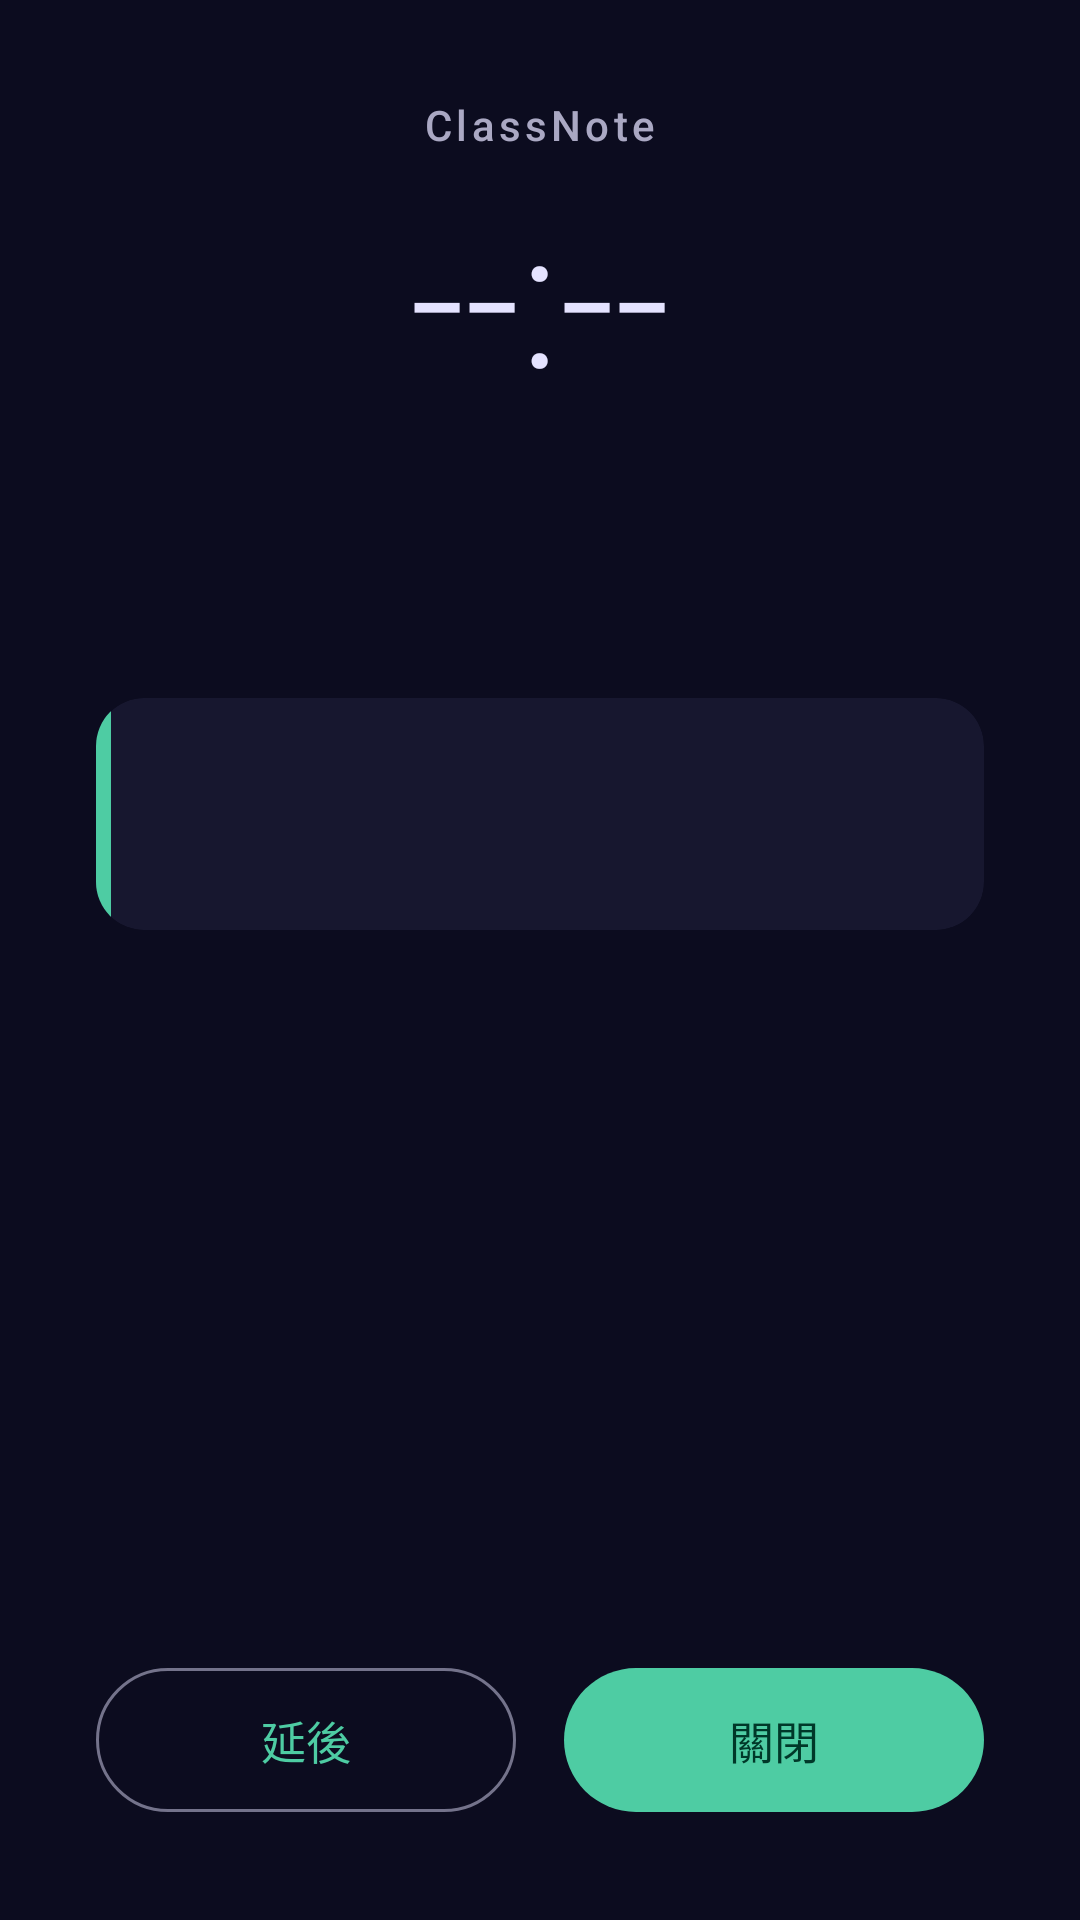

Reconstruct the res/layout file that produces this screen, plus the resources it refers to.
<!-- AndroidManifest.xml: activity theme Theme.ClassNote -->
<!-- res/layout/activity_reminder_alarm.xml -->
<?xml version="1.0" encoding="utf-8"?>
<androidx.constraintlayout.widget.ConstraintLayout
    xmlns:android="http://schemas.android.com/apk/res/android"
    xmlns:app="http://schemas.android.com/apk/res-auto"
    android:layout_width="match_parent"
    android:layout_height="match_parent"
    android:background="@color/cn_background"
    android:padding="32dp">

    
    <TextView
        android:id="@+id/tvAppLabel"
        android:layout_width="wrap_content"
        android:layout_height="wrap_content"
        android:text="@string/app_name"
        android:textAppearance="?attr/textAppearanceLabelLarge"
        android:textColor="?attr/colorOnSurfaceVariant"
        android:letterSpacing="0.1"
        app:layout_constraintTop_toTopOf="parent"
        app:layout_constraintStart_toStartOf="parent"
        app:layout_constraintEnd_toEndOf="parent" />

    <TextView
        android:id="@+id/tvAlarmTime"
        android:layout_width="wrap_content"
        android:layout_height="wrap_content"
        android:layout_marginTop="4dp"
        android:textSize="64sp"
        android:textColor="?attr/colorOnSurface"
        android:fontFamily="sans-serif-light"
        android:text="--:--"
        app:layout_constraintTop_toBottomOf="@id/tvAppLabel"
        app:layout_constraintStart_toStartOf="parent"
        app:layout_constraintEnd_toEndOf="parent" />

    
    <com.google.android.material.card.MaterialCardView
        android:id="@+id/cardReminder"
        android:layout_width="match_parent"
        android:layout_height="wrap_content"
        android:layout_marginTop="32dp"
        app:cardCornerRadius="16dp"
        app:cardElevation="0dp"
        app:strokeWidth="0dp"
        app:cardBackgroundColor="?attr/colorSurfaceContainer"
        app:layout_constraintTop_toBottomOf="@id/tvAlarmTime"
        app:layout_constraintStart_toStartOf="parent"
        app:layout_constraintEnd_toEndOf="parent"
        app:layout_constraintBottom_toTopOf="@id/btnSnooze"
        app:layout_constraintVertical_bias="0.2">

        <LinearLayout
            android:layout_width="match_parent"
            android:layout_height="wrap_content"
            android:orientation="horizontal">

            
            <View
                android:id="@+id/viewAccentBar"
                android:layout_width="5dp"
                android:layout_height="match_parent"
                android:minHeight="80dp"
                android:background="@color/cn_primary" />

            <LinearLayout
                android:layout_width="match_parent"
                android:layout_height="wrap_content"
                android:orientation="vertical"
                android:padding="20dp">

                <TextView
                    android:id="@+id/tvCategory"
                    android:layout_width="wrap_content"
                    android:layout_height="wrap_content"
                    android:paddingHorizontal="10dp"
                    android:paddingVertical="3dp"
                    android:textAppearance="?attr/textAppearanceLabelSmall"
                    android:textColor="#1A1A1A"
                    android:background="@drawable/bg_category_chip"
                    android:visibility="gone"
                    android:text="" />

                <TextView
                    android:id="@+id/tvTitle"
                    android:layout_width="match_parent"
                    android:layout_height="wrap_content"
                    android:layout_marginTop="8dp"
                    android:textSize="22sp"
                    android:textStyle="bold"
                    android:textColor="?attr/colorOnSurface"
                    android:maxLines="3"
                    android:ellipsize="end"
                    android:text="" />

                <TextView
                    android:id="@+id/tvNote"
                    android:layout_width="match_parent"
                    android:layout_height="wrap_content"
                    android:layout_marginTop="6dp"
                    android:textAppearance="?attr/textAppearanceBodyMedium"
                    android:textColor="?attr/colorOnSurfaceVariant"
                    android:maxLines="3"
                    android:ellipsize="end"
                    android:visibility="gone"
                    android:text="" />

            </LinearLayout>
        </LinearLayout>
    </com.google.android.material.card.MaterialCardView>

    
    <com.google.android.material.button.MaterialButton
        android:id="@+id/btnSnooze"
        style="@style/Widget.Material3.Button.OutlinedButton"
        android:layout_width="0dp"
        android:layout_height="56dp"
        android:layout_marginEnd="8dp"
        android:text="延後"
        android:textSize="15sp"
        app:layout_constraintBottom_toBottomOf="parent"
        app:layout_constraintStart_toStartOf="parent"
        app:layout_constraintEnd_toStartOf="@id/btnDismiss"
        app:layout_constraintHorizontal_chainStyle="spread" />

    <com.google.android.material.button.MaterialButton
        android:id="@+id/btnDismiss"
        style="@style/Widget.Material3.Button"
        android:layout_width="0dp"
        android:layout_height="56dp"
        android:layout_marginStart="8dp"
        android:text="關閉"
        android:textSize="15sp"
        app:layout_constraintBottom_toBottomOf="parent"
        app:layout_constraintStart_toEndOf="@id/btnSnooze"
        app:layout_constraintEnd_toEndOf="parent" />

</androidx.constraintlayout.widget.ConstraintLayout>
<!-- resources referenced by this layout -->
<resources>
  <color name="cn_background">#0C0C1F</color>
  <color name="cn_primary">#4ECCA3</color>
  <!-- drawable bg_category_chip (drawable) -->
  <?xml version="1.0" encoding="utf-8"?>
  <shape xmlns:android="http://schemas.android.com/apk/res/android"
      android:shape="rectangle">
      <solid android:color="#FF4ECCA3" />
      <corners android:radius="12dp" />
  </shape>
  <string name="app_name">ClassNote</string>
  <color name="cn_on_primary">#003829</color>
  <color name="cn_primary_container">#005C44</color>
  <color name="cn_on_primary_container">#80F8CC</color>
  <color name="cn_secondary">#B8BCC8</color>
  <color name="cn_on_secondary">#292D3C</color>
  <color name="cn_secondary_container">#3F4354</color>
  <color name="cn_on_secondary_container">#D4D8E5</color>
  <color name="cn_tertiary">#77DFFF</color>
  <color name="cn_on_tertiary">#004E5F</color>
  <color name="cn_tertiary_container">#006D84</color>
  <color name="cn_on_tertiary_container">#C0F0FF</color>
  <color name="cn_error">#FF716C</color>
  <color name="cn_on_error">#490006</color>
  <color name="cn_error_container">#9F0519</color>
  <color name="cn_on_error_container">#FFA8A3</color>
  <color name="cn_on_background">#E5E3FF</color>
  <color name="cn_surface">#0C0C1F</color>
  <color name="cn_on_surface">#E5E3FF</color>
  <color name="cn_surface_variant">#23233F</color>
  <color name="cn_on_surface_variant">#AAA8C3</color>
  <color name="cn_outline">#74738B</color>
  <color name="cn_outline_variant">#46465C</color>
  <color name="cn_surface_container">#17172F</color>
  <color name="cn_surface_container_high">#1D1D37</color>
  <color name="cn_surface_container_highest">#23233F</color>
  <color name="cn_surface_container_low">#111127</color>
  <color name="cn_surface_container_lowest">#000000</color>
</resources>
